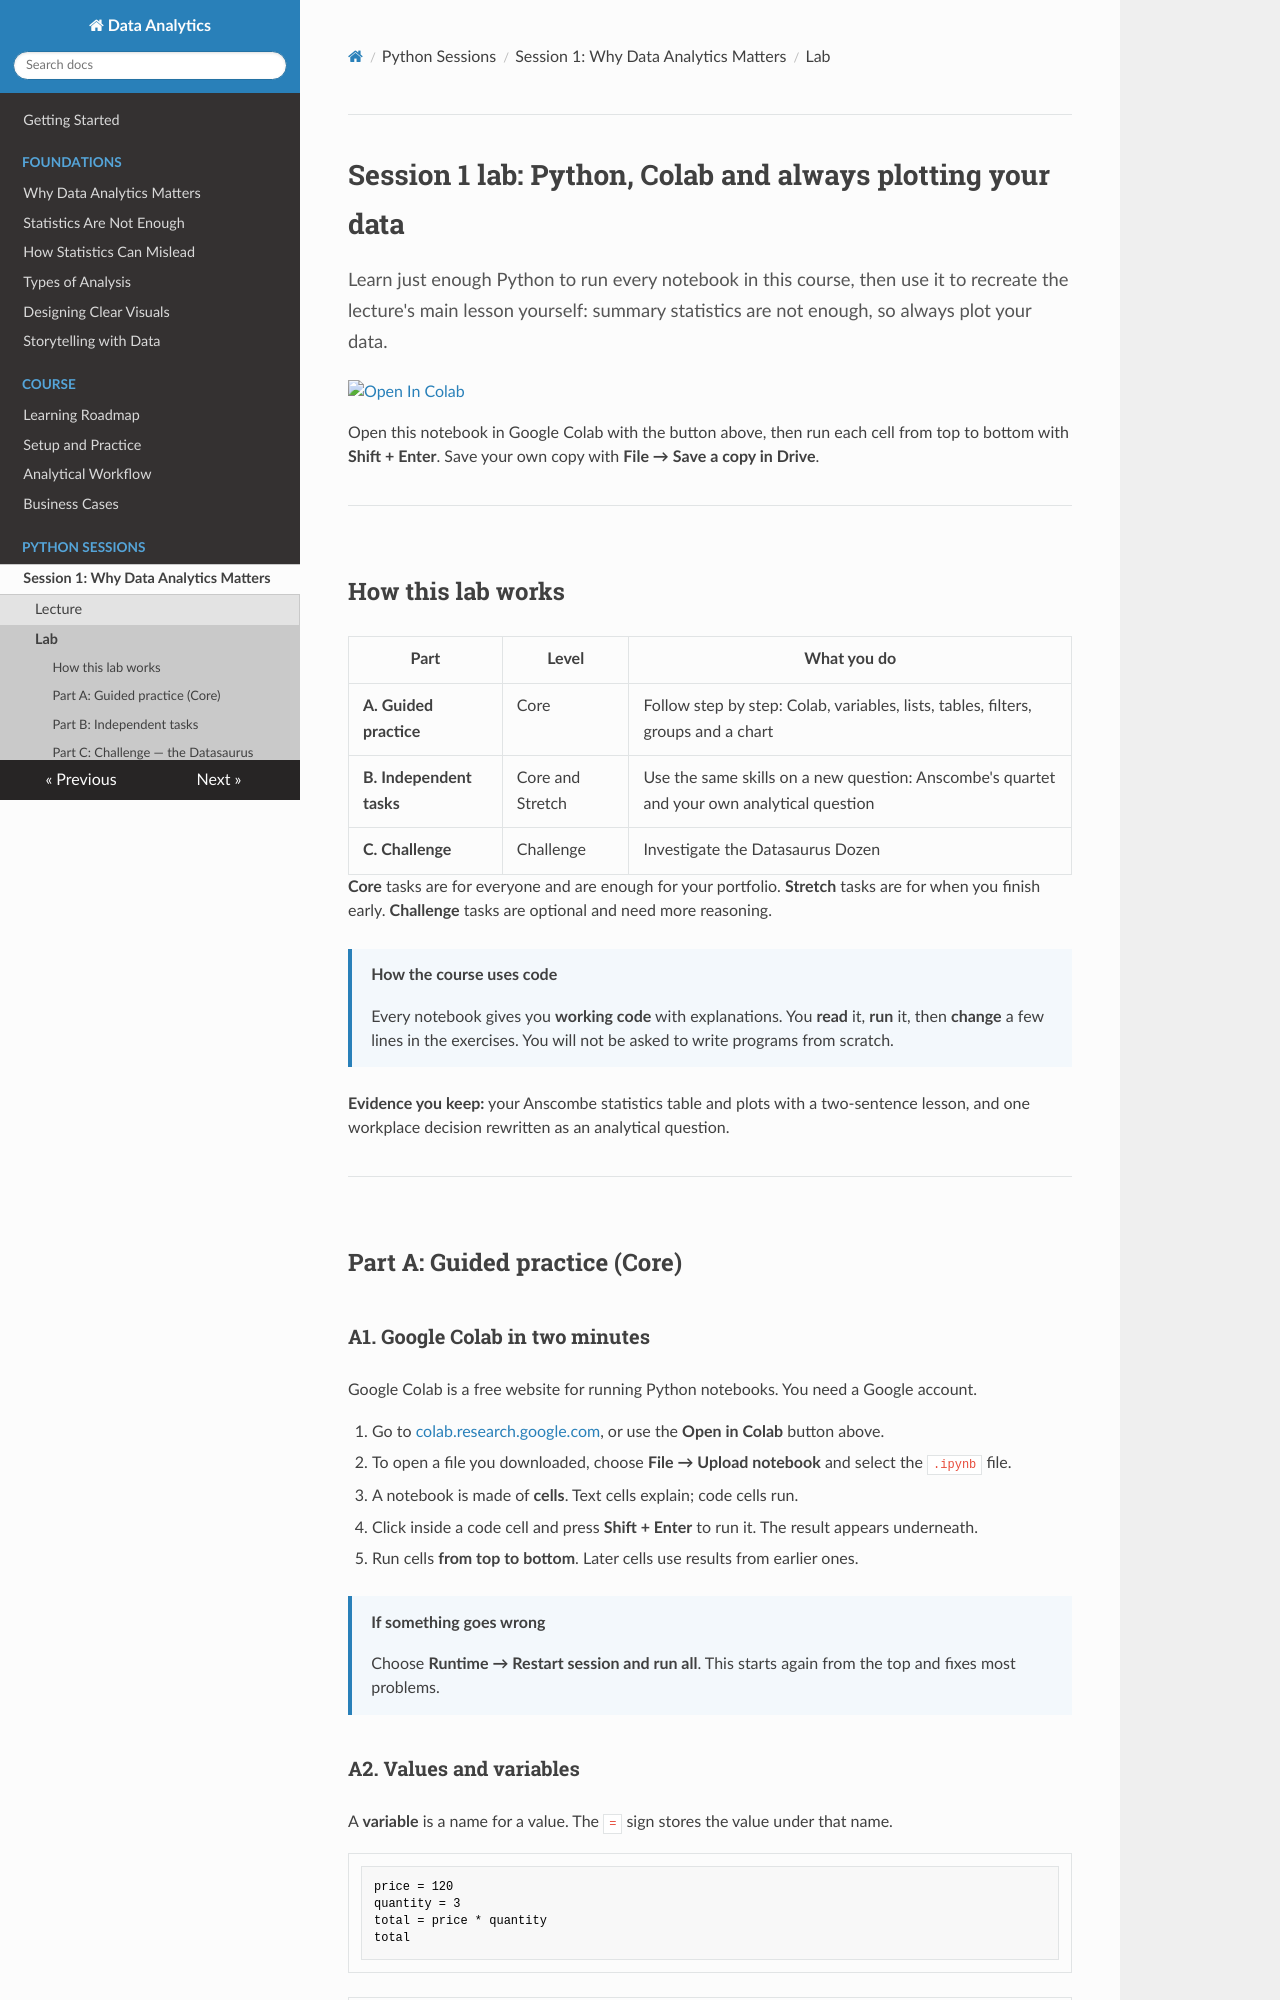

repository: Aayush181509/AnalyticsLecture · page: lectures/01_why_data_analytics_lab/index.html · generator: mkdocs

# Session 1 lab: Python, Colab and always plotting your data

<p class="lead">
Learn just enough Python to run every notebook in this course, then use it to recreate the lecture's main lesson yourself: summary statistics are not enough, so always plot your data.
</p>

[![Open In Colab](https://colab.research.google.com/assets/colab-badge.svg)](https://colab.research.google.com/github/Aayush181509/AnalyticsLecture/blob/main/notebooks/01_why_data_analytics_lab.ipynb)

Open this notebook in Google Colab with the button above, then run each cell from top to bottom with **Shift + Enter**. Save your own copy with **File → Save a copy in Drive**.

---

## How this lab works

| Part | Level | What you do |
|---|---|---|
| **A. Guided practice** | Core | Follow step by step: Colab, variables, lists, tables, filters, groups and a chart |
| **B. Independent tasks** | Core and Stretch | Use the same skills on a new question: Anscombe's quartet and your own analytical question |
| **C. Challenge** | Challenge | Investigate the Datasaurus Dozen |

**Core** tasks are for everyone and are enough for your portfolio. **Stretch** tasks are for when you finish early. **Challenge** tasks are optional and need more reasoning.

> **How the course uses code**
>
> Every notebook gives you **working code** with explanations. You **read** it, **run** it, then **change** a few lines in the exercises. You will not be asked to write programs from scratch.

**Evidence you keep:** your Anscombe statistics table and plots with a two-sentence lesson, and one workplace decision rewritten as an analytical question.

---

## Part A: Guided practice (Core)

### A1. Google Colab in two minutes

Google Colab is a free website for running Python notebooks. You need a Google account.

1. Go to [colab.research.google.com](https://colab.research.google.com/), or use the **Open in Colab** button above.
2. To open a file you downloaded, choose **File → Upload notebook** and select the `.ipynb` file.
3. A notebook is made of **cells**. Text cells explain; code cells run.
4. Click inside a code cell and press **Shift + Enter** to run it. The result appears underneath.
5. Run cells **from top to bottom**. Later cells use results from earlier ones.

> **If something goes wrong**
>
> Choose **Runtime → Restart session and run all**. This starts again from the top and fixes most problems.
